Labelled photos from "ClasificadorCarnes_Colaborativo", an image-classification folder in yefferson12355/ClasificadorCarnes_Colaborativo. The possible labels are: alpaca, llama.

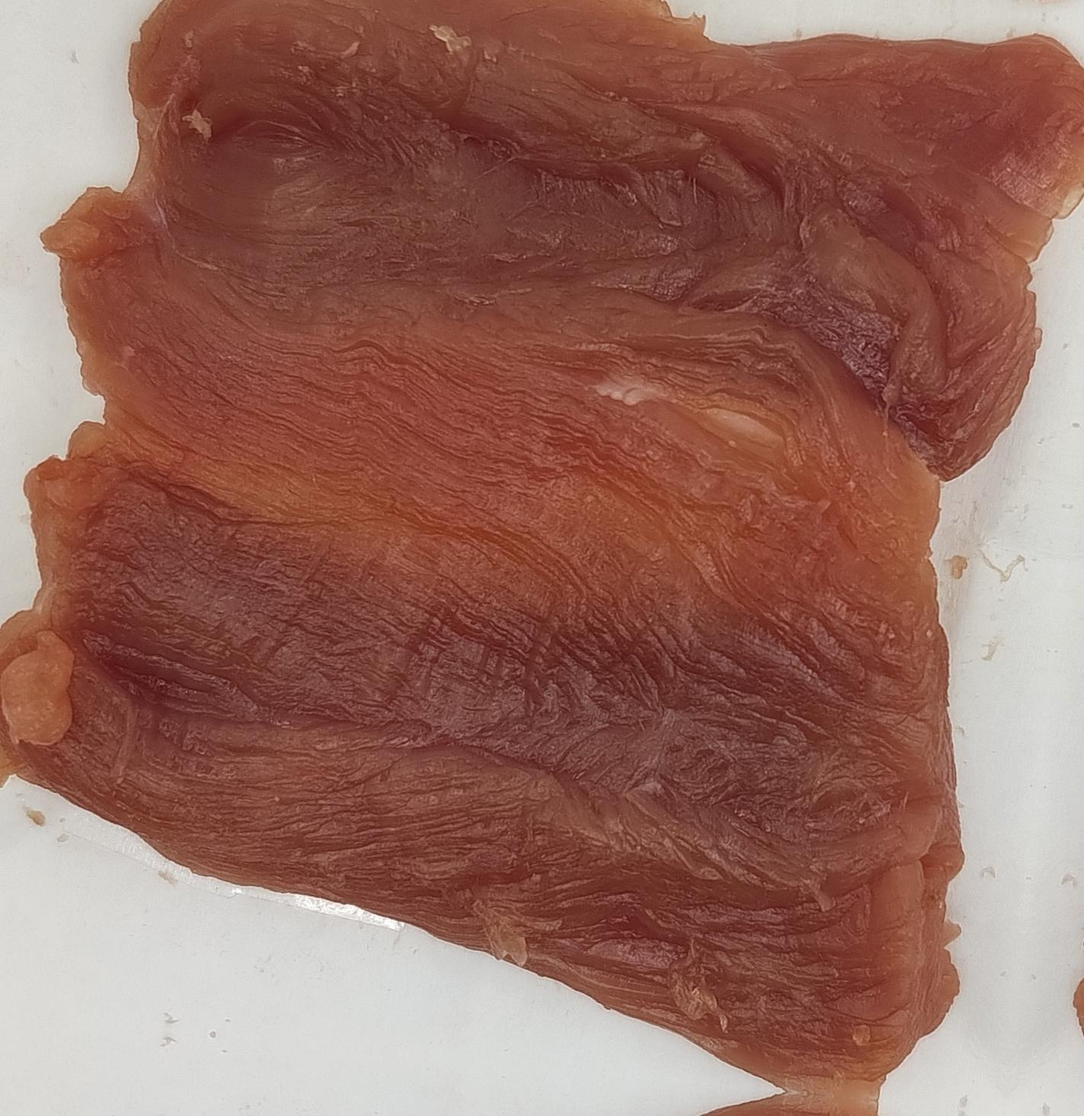
Label: llama

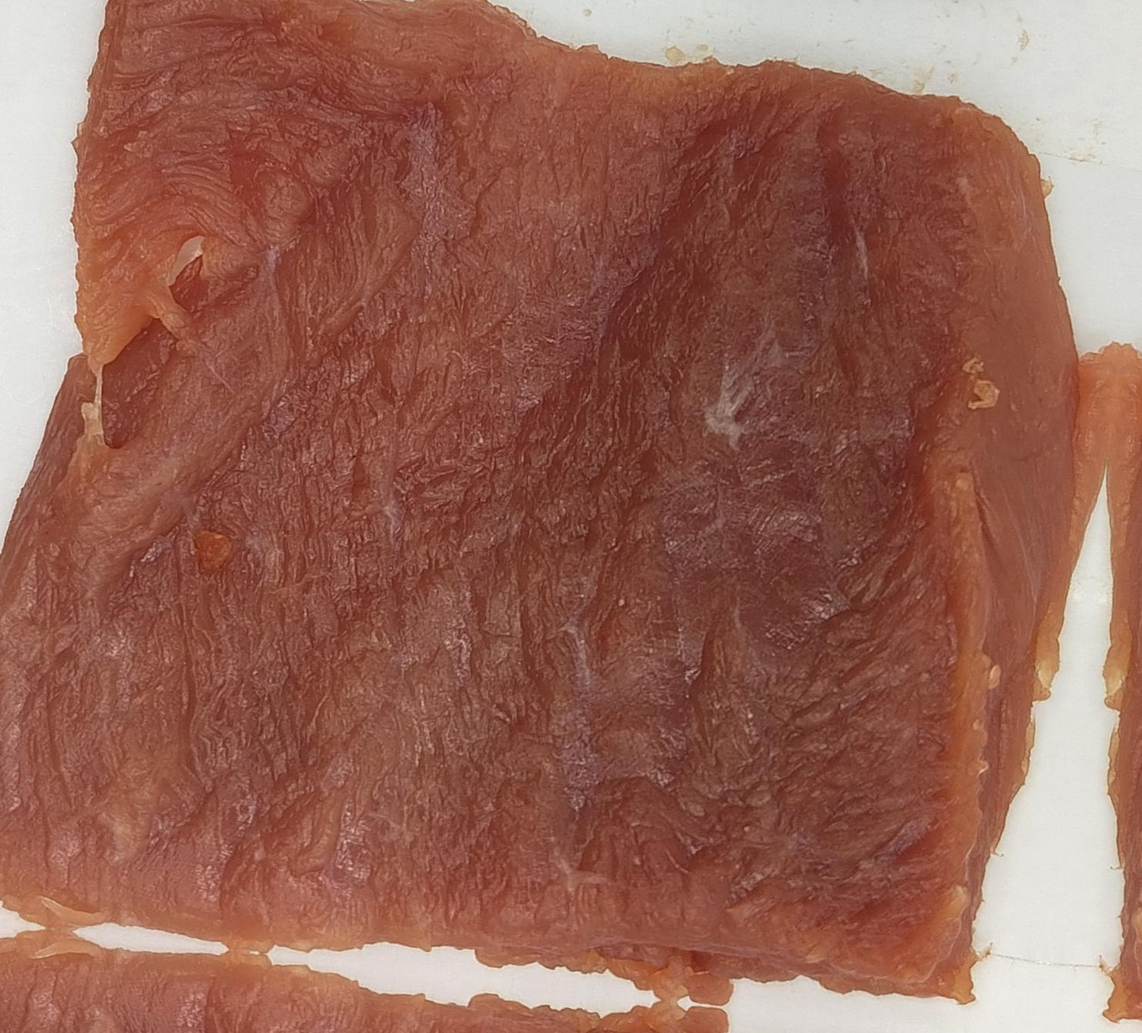
Label: alpaca

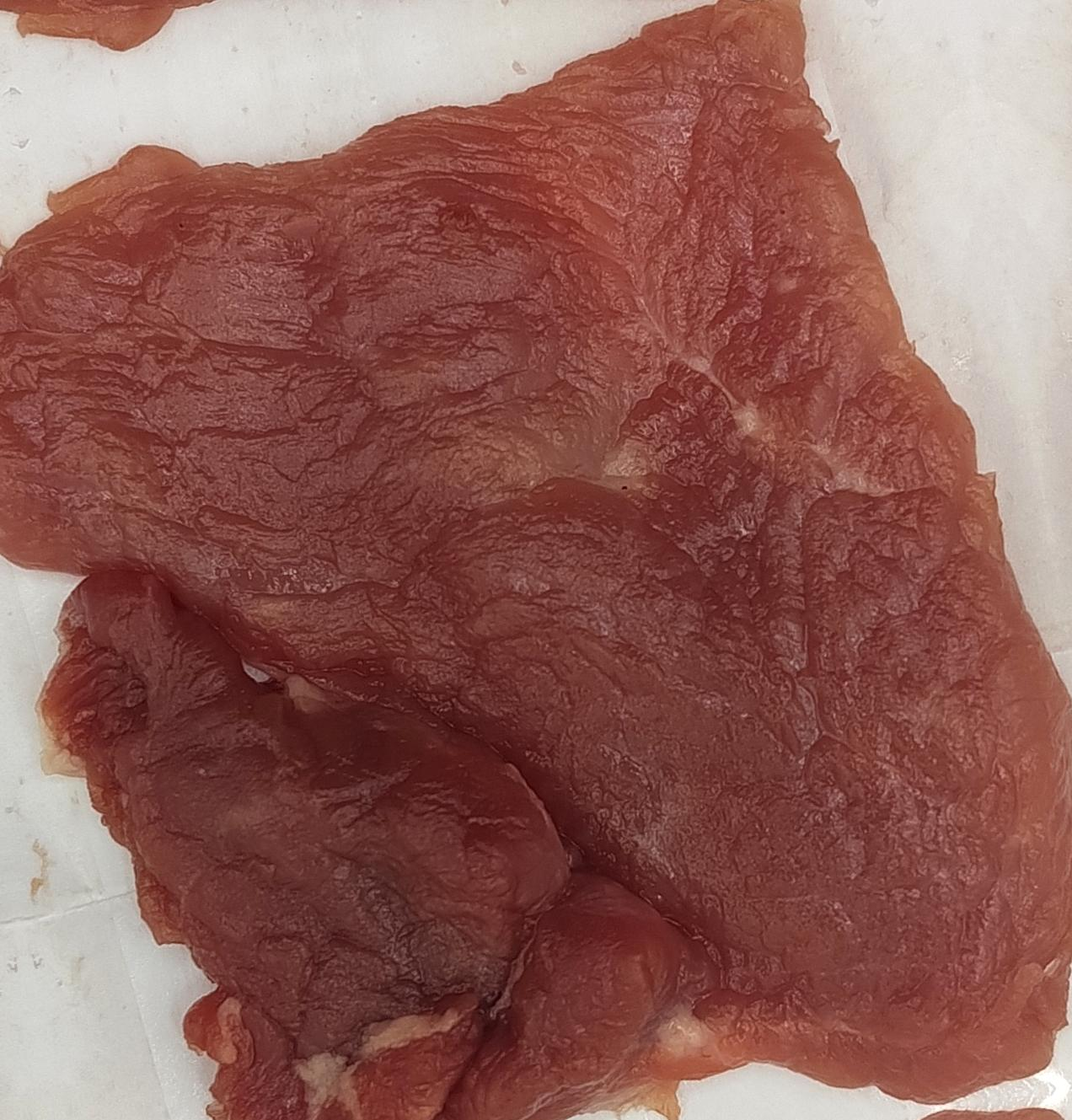
Label: llama

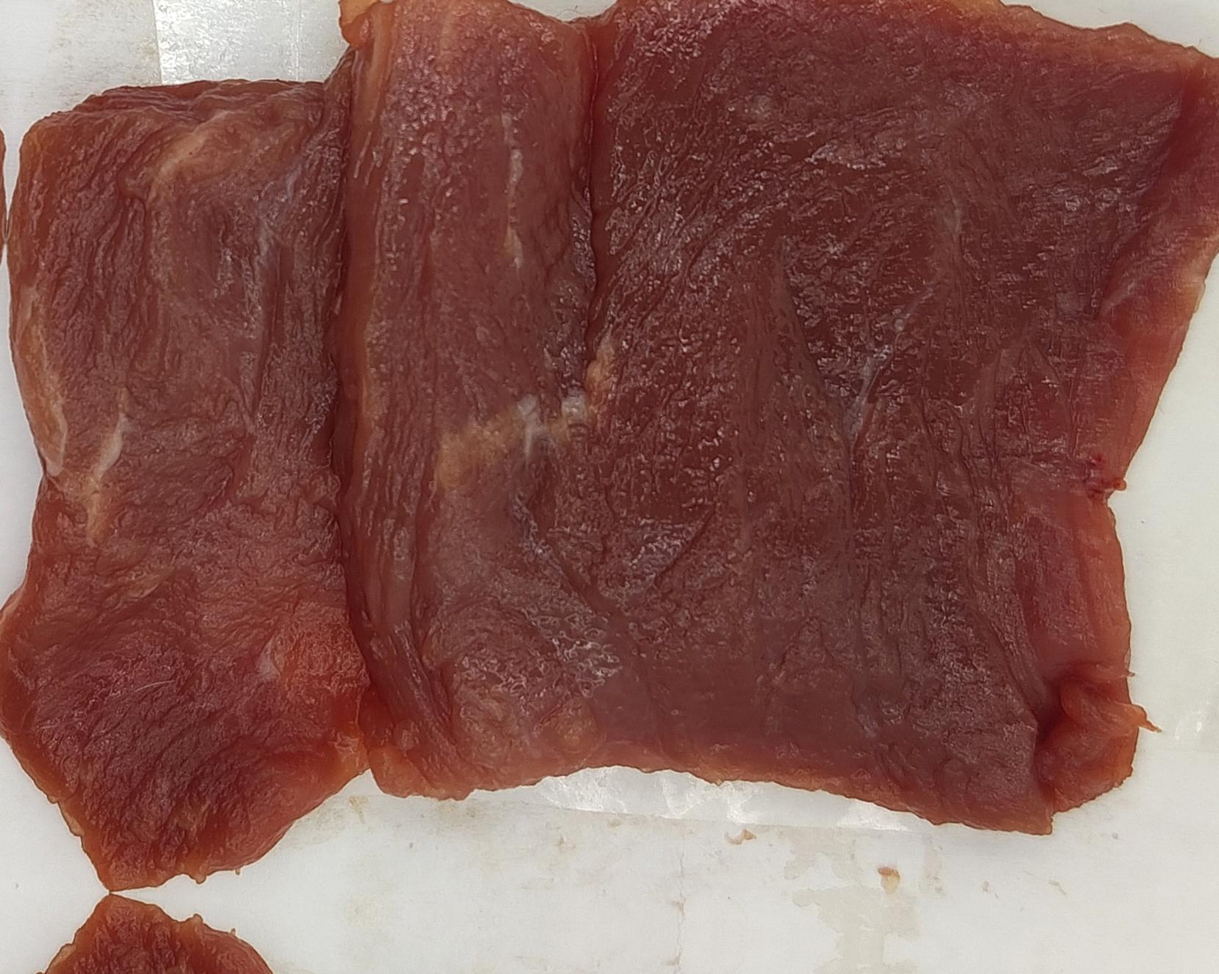
Label: llama

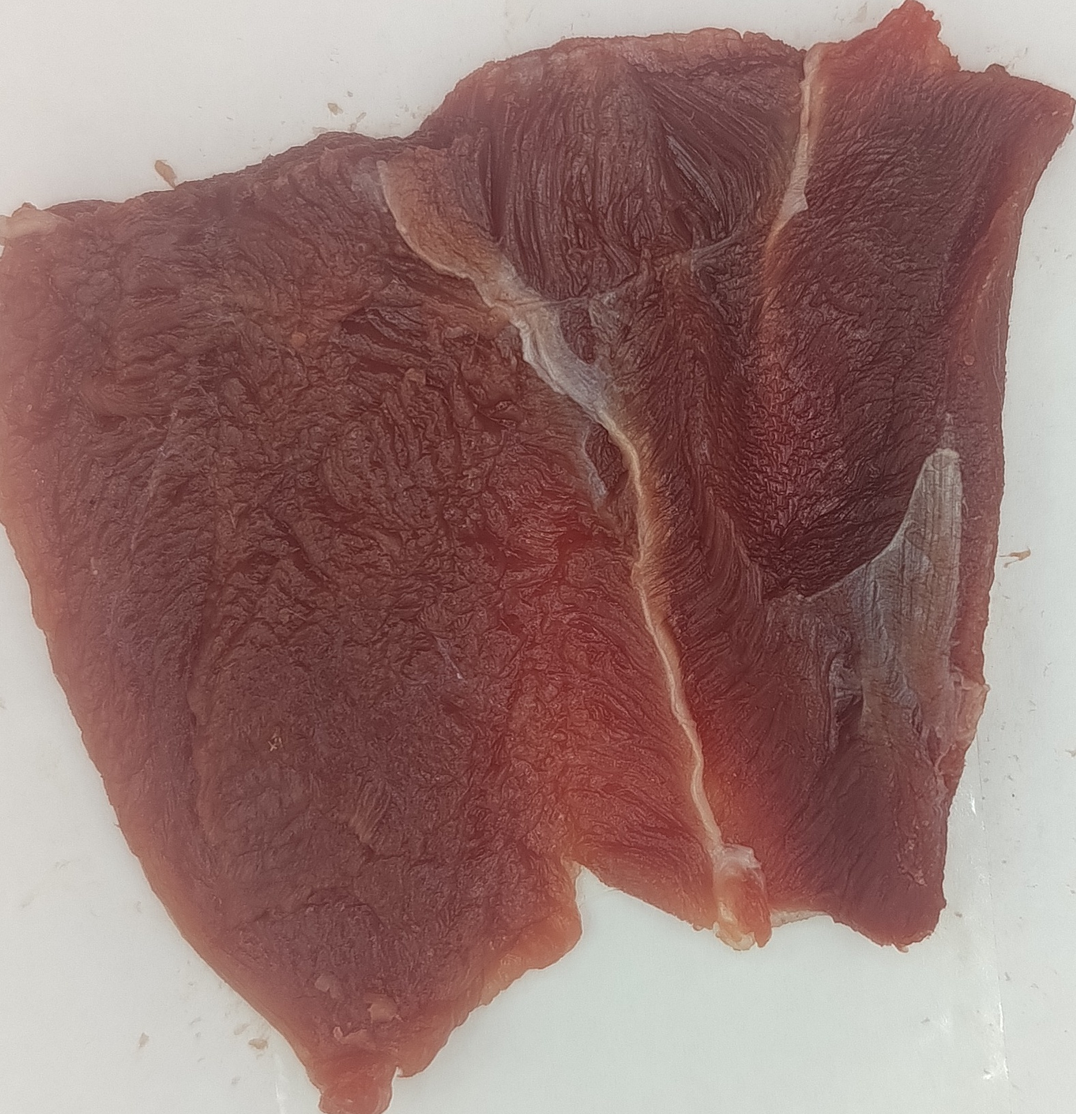
Label: alpaca

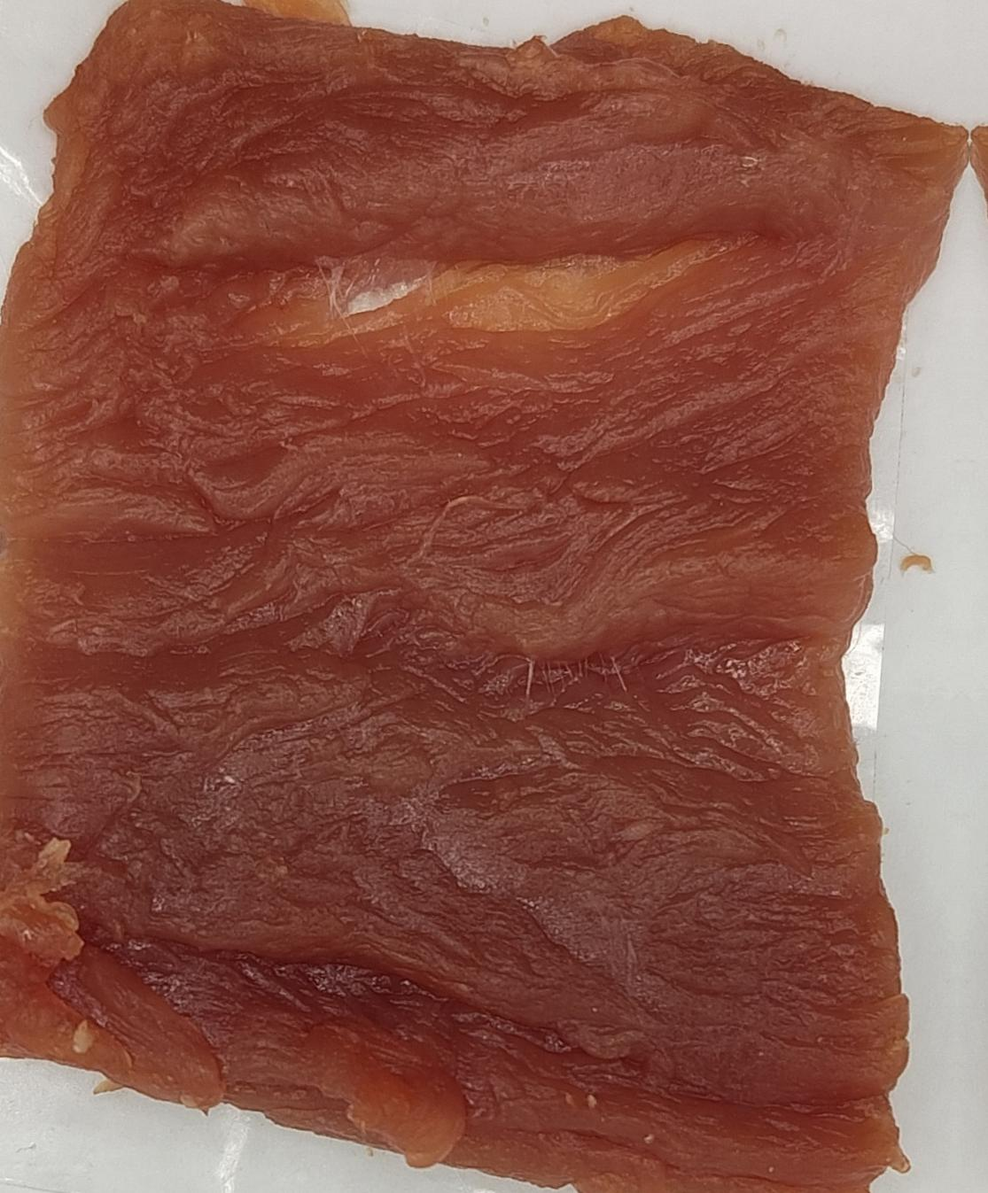
Label: alpaca
